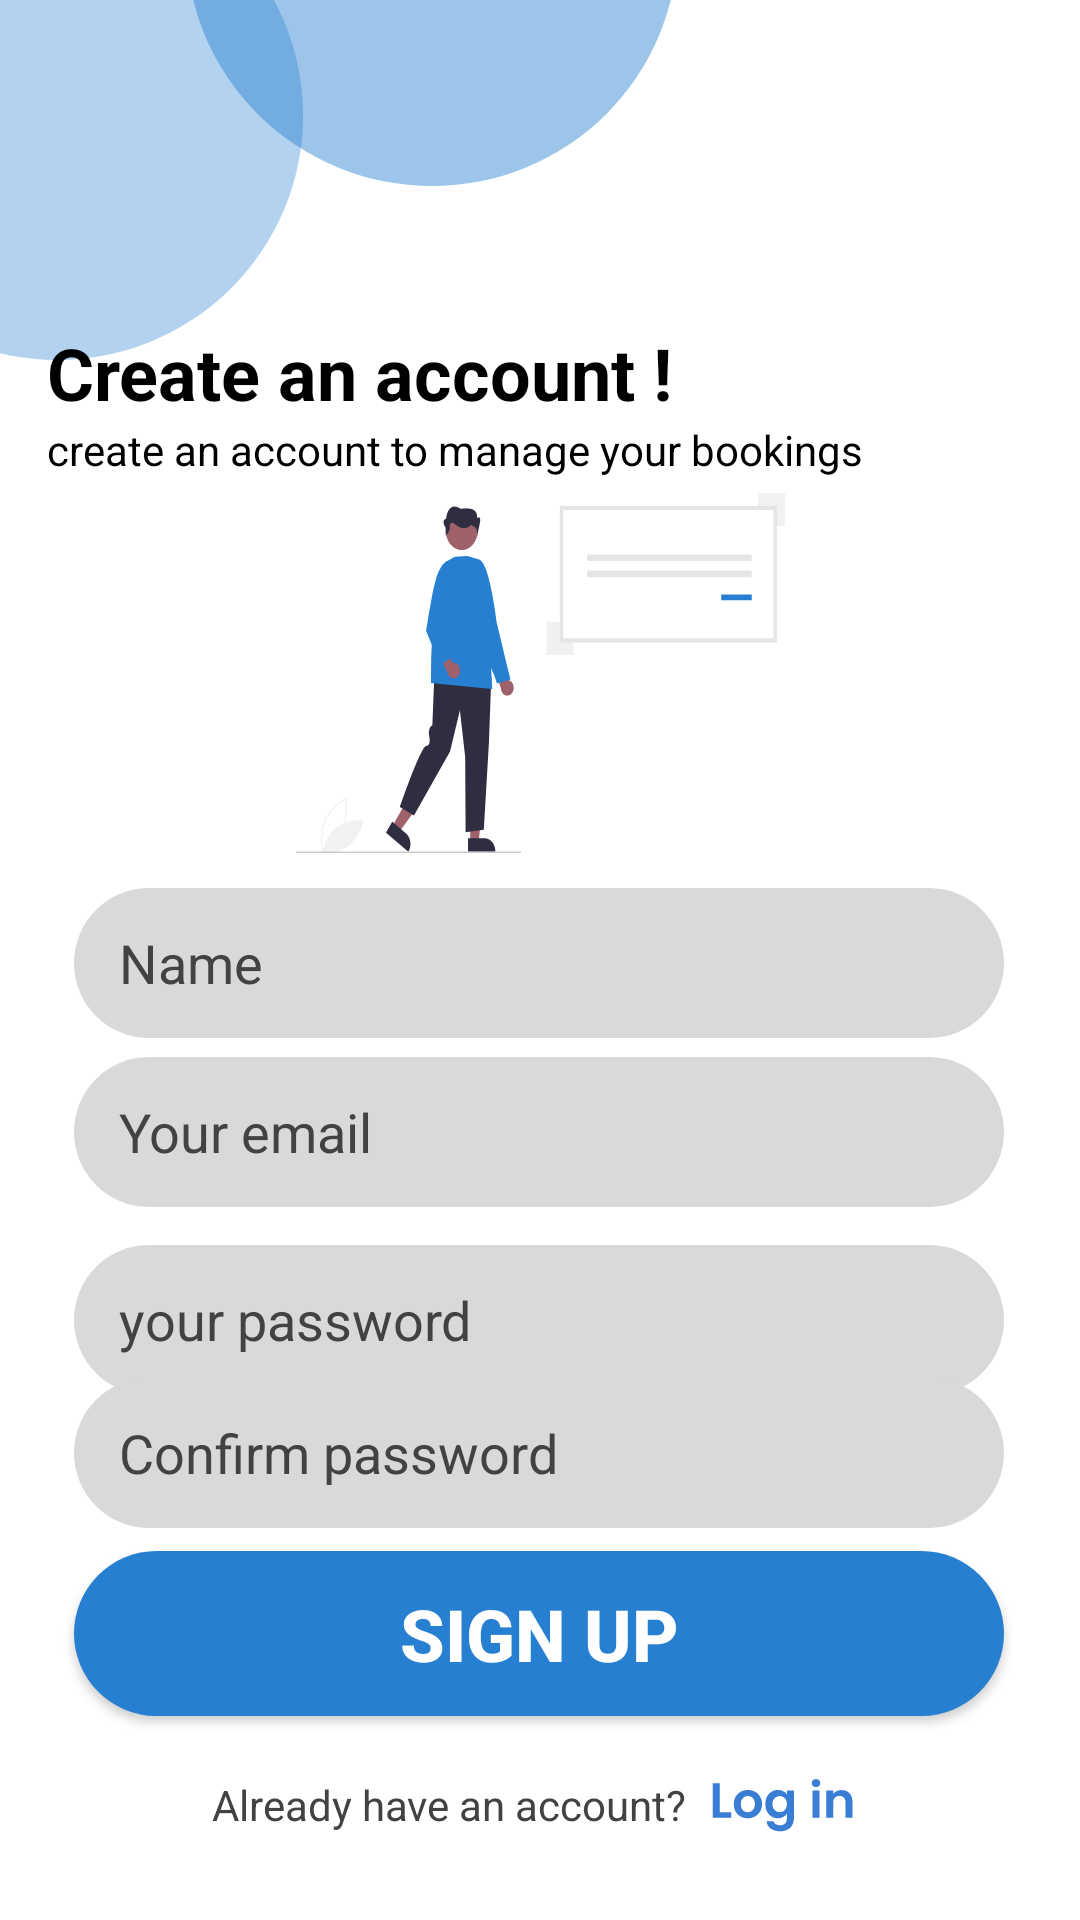

Layout XML and referenced resources for this Android screen:
<!-- AndroidManifest.xml: application theme Theme.SKIES -->
<!-- res/layout/activity_creat_acc.xml -->
<?xml version="1.0" encoding="utf-8"?>
<androidx.constraintlayout.widget.ConstraintLayout xmlns:android="http://schemas.android.com/apk/res/android"
    xmlns:app="http://schemas.android.com/apk/res-auto"
    xmlns:tools="http://schemas.android.com/tools"
    android:layout_width="match_parent"
    android:layout_height="match_parent"
    android:background="@color/white"
    tools:context=".CreateAccActivity">

    <ImageView
        android:id="@+id/imageView_c"
        android:layout_width="wrap_content"
        android:layout_height="wrap_content"
        app:layout_constraintBottom_toBottomOf="parent"
        app:layout_constraintEnd_toEndOf="parent"
        app:layout_constraintHorizontal_bias="0.0"
        app:layout_constraintStart_toStartOf="parent"
        app:layout_constraintTop_toTopOf="parent"
        app:layout_constraintVertical_bias="0.0"
        app:srcCompat="@drawable/circles" />

    <TextView
        android:id="@+id/textView2"
        android:layout_width="wrap_content"
        android:layout_height="wrap_content"
        android:text="create an account to manage your bookings"
        android:textColor="@color/black"
        app:layout_constraintBottom_toTopOf="@+id/imageView4"
        app:layout_constraintEnd_toEndOf="@+id/textView_c"
        app:layout_constraintHorizontal_bias="0.0"
        app:layout_constraintStart_toStartOf="@+id/textView_c"
        app:layout_constraintTop_toBottomOf="@+id/textView_c"
        app:layout_constraintVertical_bias="0.0" />

    <TextView
        android:id="@+id/textView_c"
        android:layout_width="wrap_content"
        android:layout_height="wrap_content"
        android:text="Create an account !"
        android:textColor="@color/black"
        android:textSize="24dp"
        android:textStyle="bold"
        app:layout_constraintBottom_toBottomOf="parent"
        app:layout_constraintEnd_toEndOf="parent"
        app:layout_constraintHorizontal_bias="0.103"
        app:layout_constraintStart_toStartOf="parent"
        app:layout_constraintTop_toTopOf="parent"
        app:layout_constraintVertical_bias="0.178" />


    <androidx.appcompat.widget.AppCompatEditText
        android:id="@+id/editTextEmailAddress"
        android:layout_width="wrap_content"
        android:layout_height="wrap_content"

        android:background="@drawable/log_sign_text_filed"
        android:ems="10"
        android:hint="Your email"
        android:inputType="textEmailAddress"
        android:paddingLeft="15dp"
        android:textColor="@color/black"
        android:textColorHint="@color/cardview_dark_background"
        app:layout_constraintBottom_toBottomOf="parent"
        app:layout_constraintEnd_toEndOf="parent"
        app:layout_constraintHorizontal_bias="0.495"
        app:layout_constraintStart_toStartOf="parent"
        app:layout_constraintTop_toBottomOf="@+id/imageView4"
        app:layout_constraintVertical_bias="0.223" />

    <androidx.appcompat.widget.AppCompatEditText
        android:id="@+id/editTextPassword_c"
        android:layout_width="wrap_content"
        android:layout_height="wrap_content"
        android:background="@drawable/log_sign_text_filed"
        android:ems="10"
        android:hint="your password"
        android:inputType="textPassword"
        android:paddingLeft="15dp"
        android:textColor="@color/black"
        android:textColorHint="@color/cardview_dark_background"
        app:layout_constraintBottom_toBottomOf="parent"
        app:layout_constraintEnd_toEndOf="parent"
        app:layout_constraintHorizontal_bias="0.495"
        app:layout_constraintStart_toStartOf="parent"
        app:layout_constraintTop_toBottomOf="@+id/editTextEmailAddress"
        app:layout_constraintVertical_bias="0.067" />

    <androidx.appcompat.widget.AppCompatEditText
        android:id="@+id/editTextConfirmPassword"
        android:layout_width="wrap_content"
        android:layout_height="wrap_content"
        android:background="@drawable/log_sign_text_filed"
        android:ems="10"
        android:hint="Confirm password"
        android:inputType="textPassword"
        android:paddingLeft="15dp"
        android:textColor="@color/black"
        android:textColorHint="@color/cardview_dark_background"
        app:layout_constraintBottom_toBottomOf="parent"
        app:layout_constraintEnd_toEndOf="parent"
        app:layout_constraintHorizontal_bias="0.495"
        app:layout_constraintStart_toStartOf="parent"
        app:layout_constraintTop_toBottomOf="@+id/editTextEmailAddress"
        app:layout_constraintVertical_bias="0.303" />

    <androidx.appcompat.widget.AppCompatEditText
        android:id="@+id/editTextTextPersonName"
        android:layout_width="wrap_content"
        android:layout_height="wrap_content"
        android:background="@drawable/log_sign_text_filed"
        android:ems="10"
        android:hint="Name"
        android:inputType="textPersonName"
        android:paddingLeft="15dp"
        android:textColor="@color/black"
        android:textColorHint="@color/cardview_dark_background"
        app:layout_constraintBottom_toTopOf="@+id/editTextEmailAddress"
        app:layout_constraintEnd_toEndOf="parent"
        app:layout_constraintHorizontal_bias="0.495"
        app:layout_constraintStart_toStartOf="parent"
        app:layout_constraintTop_toBottomOf="@+id/imageView4"
        app:layout_constraintVertical_bias="0.64" />

    <androidx.appcompat.widget.AppCompatButton
        android:id="@+id/sign_up_button"
        android:layout_width="310dp"
        android:layout_height="55dp"
        android:background="@drawable/on_click"
        android:text="SIGN UP"
        android:textColor="@color/white"
        android:textSize="24dp"
        android:textStyle="bold"
        app:layout_constraintBottom_toBottomOf="parent"
        app:layout_constraintEnd_toEndOf="parent"
        app:layout_constraintHorizontal_bias="0.494"
        app:layout_constraintStart_toStartOf="parent"
        app:layout_constraintTop_toTopOf="parent"
        app:layout_constraintVertical_bias="0.884" />

    <ImageView
        android:id="@+id/imageView4"
        android:layout_width="wrap_content"
        android:layout_height="wrap_content"
        app:layout_constraintBottom_toBottomOf="parent"
        app:layout_constraintEnd_toEndOf="parent"
        app:layout_constraintStart_toStartOf="parent"
        app:layout_constraintTop_toTopOf="parent"
        app:layout_constraintVertical_bias="0.316"
        app:srcCompat="@drawable/creat_acc_img" />

    <TextView
        android:id="@+id/textView4"
        android:layout_width="wrap_content"
        android:layout_height="wrap_content"
        android:text="Already have an account?"
        android:textColor="@color/cardview_dark_background"
        app:layout_constraintBottom_toBottomOf="parent"
        app:layout_constraintEnd_toEndOf="parent"
        app:layout_constraintHorizontal_bias="0.350"
        app:layout_constraintStart_toStartOf="parent"
        app:layout_constraintTop_toBottomOf="@+id/sign_up_button"
        app:layout_constraintVertical_bias="0.408" />

    <androidx.appcompat.widget.AppCompatButton
        android:id="@+id/log_button"
        android:layout_width="47dp"
        android:layout_height="19dp"
        android:background="@drawable/log_in_btxt"
        app:layout_constraintBottom_toBottomOf="parent"
        app:layout_constraintEnd_toEndOf="parent"
        app:layout_constraintHorizontal_bias="0.1"
        app:layout_constraintStart_toEndOf="@+id/textView4"
        app:layout_constraintTop_toTopOf="@+id/textView4"
        app:layout_constraintVertical_bias="0.0" />

</androidx.constraintlayout.widget.ConstraintLayout>
<!-- resources referenced by this layout -->
<resources>
  <!-- drawable circles (drawable) -->
  <vector xmlns:android="http://schemas.android.com/apk/res/android"
      android:width="230dp"
      android:height="128dp"
      android:viewportWidth="230"
      android:viewportHeight="128">
      <group>
          <path
              android:fillColor="#73267FD1"
              android:pathData="M144-101A82 81.5 0 1 0 144 62 82 81.5 0 1 0 144-101z"/>
          <path
              android:fillColor="#59267FD1"
              android:pathData="M19-43A82 81.5 0 1 0 19 120 82 81.5 0 1 0 19-43z"/>
      </group>
  </vector>
  <!-- drawable creat_acc_img: vector/xml drawable (drawable, 4976 chars, omitted) -->
  <!-- drawable log_in_btxt: vector/xml drawable (drawable, 2289 chars, omitted) -->
  <!-- drawable log_sign_text_filed (drawable) -->
  <vector xmlns:android="http://schemas.android.com/apk/res/android"
      android:width="310dp"
      android:height="50dp"
      android:viewportWidth="310"
      android:viewportHeight="50">
      <path
          android:fillColor="#FFD9D9D9"
          android:pathData="M0 25c0-13.81 11.19-25 25-25h260c13.81 0 25 11.19 25 25v0c0 13.81-11.19 25-25 25h-260c-13.81 0-25-11.19-25-25z"/>
  </vector>
  <!-- drawable on_click (drawable) -->
  <?xml version="1.0" encoding="utf-8"?>
  <selector xmlns:android="http://schemas.android.com/apk/res/android">
      <item android:drawable="@drawable/unclicked_button" android:state_pressed="false"/>
      <item android:drawable="@drawable/clicked_button" android:state_pressed="true"/>
  </selector>
  <style name="Theme.SKIES" parent="Theme.MaterialComponents.DayNight.NoActionBar">
          
          <item name="colorPrimary">@color/purple_500</item>
          <item name="colorPrimaryVariant">@color/purple_700</item>
          <item name="colorOnPrimary">@color/white</item>
          
          <item name="colorSecondary">@color/teal_200</item>
          <item name="colorSecondaryVariant">@color/teal_700</item>
          <item name="colorOnSecondary">@color/black</item>
          
          <item name="android:statusBarColor" tools:targetApi="l">?attr/colorPrimaryVariant</item>
          
      </style>
  <!-- drawable unclicked_button (drawable) -->
  <?xml version="1.0" encoding="utf-8"?>
  <shape xmlns:android="http://schemas.android.com/apk/res/android" android:shape="rectangle">
      <solid android:color="#267FD1"/>
      <corners android:radius="100dp"/>
  </shape>
  <!-- drawable clicked_button (drawable) -->
  <?xml version="1.0" encoding="utf-8"?>
  <shape xmlns:android="http://schemas.android.com/apk/res/android" android:shape="rectangle">
      <solid android:color="#FF579EE0"/>
      <corners android:radius="100dp"/>
  </shape>
  <!-- not gathered from this repository: default colours our renderer supplied (Android Studio template values) -->
  <color name="purple_500">#FF6200EE</color>
  <color name="purple_700">#FF3700B3</color>
  <color name="teal_200">#FF03DAC5</color>
  <color name="teal_700">#FF018786</color>
  <color name="black">#FF000000</color>
  <color name="white">#FFFFFFFF</color>
</resources>
